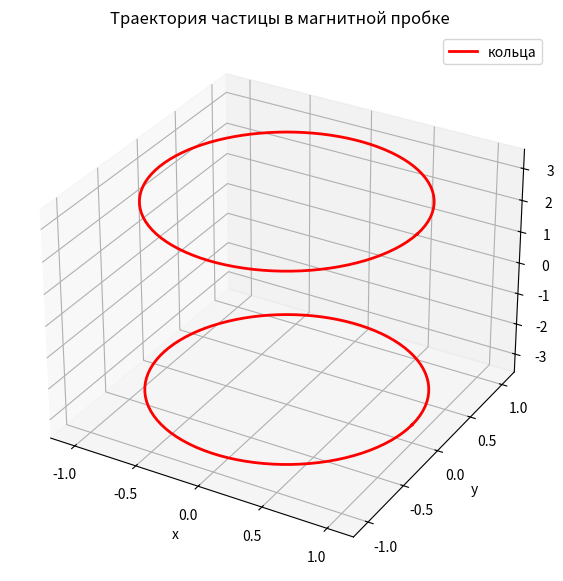

Reproduce this figure in Python.
import matplotlib.animation as animation
import matplotlib.pyplot as plt
import numpy as np
from scipy.integrate import solve_ivp


class MagneticTrap:

    def __init__(self, ring_radius=1.0, distance=2.0, current=100.0, mu0=1.0, num_phi=200):
        self.ring_radius = ring_radius
        self.distance = distance
        self.current = current
        self.mu0 = mu0
        self.num_phi = num_phi

        self.phi = np.linspace(0, 2 * np.pi, num_phi, endpoint=False)
        self.dphi = self.phi[1] - self.phi[0]
        self.cos_phi = np.cos(self.phi)
        self.sin_phi = np.sin(self.phi)

    def magnetic_field_single_loop(self, x, y, z, z_center):
        element_x = self.ring_radius * self.cos_phi
        element_y = self.ring_radius * self.sin_phi
        element_z = z_center

        Rx = x - element_x
        Ry = y - element_y
        Rz = z - element_z
        R_norm = np.sqrt(Rx ** 2 + Ry ** 2 + Rz ** 2)

        dl_x = -self.ring_radius * self.sin_phi
        dl_y = self.ring_radius * self.cos_phi
        dl_z = 0.0

        cross_x = dl_y * Rz - dl_z * Ry
        cross_y = dl_z * Rx - dl_x * Rz
        cross_z = dl_x * Ry - dl_y * Rx

        integrand_x = cross_x / R_norm ** 3
        integrand_y = cross_y / R_norm ** 3
        integrand_z = cross_z / R_norm ** 3

        prefactor = self.mu0 * self.current / (4 * np.pi)
        Bx = prefactor * np.trapezoid(integrand_x, dx=self.dphi)
        By = prefactor * np.trapezoid(integrand_y, dx=self.dphi)
        Bz = prefactor * np.trapezoid(integrand_z, dx=self.dphi)

        return Bx, By, Bz

    def total_field(self, x, y, z):
        Bx1, By1, Bz1 = self.magnetic_field_single_loop(x, y, z, +self.distance)
        Bx2, By2, Bz2 = self.magnetic_field_single_loop(x, y, z, -self.distance)
        return Bx1 + Bx2, By1 + By2, Bz1 + Bz2


class Particle:

    def __init__(self, charge=1.0, mass=1.0, position=(0.0, 0.0, 0.0), velocity=(0.0, 0.0, 0.0)):
        self.charge = charge
        self.mass = mass
        self.x0, self.y0, self.z0 = position
        self.vx0, self.vy0, self.vz0 = velocity
        self.initial_state = [self.x0, self.y0, self.z0, self.vx0, self.vy0, self.vz0]
        self.trajectory = None
        self.time_points = None


class Simulation:
    def __init__(self, magnetic_trap, particle, max_time=200.0, num_points=5000):
        self.magnetic_trap = magnetic_trap
        self.particle = particle
        self.max_time = max_time
        self.time_eval = np.linspace(0, max_time, num_points)
        self.solution = None

    def equations_of_motion(self, t, state):
        x, y, z, vx, vy, vz = state
        Bx, By, Bz = self.magnetic_trap.total_field(x, y, z)
        ax = (self.particle.charge / self.particle.mass) * (vy * Bz - vz * By)
        ay = (self.particle.charge / self.particle.mass) * (vz * Bx - vx * Bz)
        az = (self.particle.charge / self.particle.mass) * (vx * By - vy * Bx)
        return [vx, vy, vz, ax, ay, az]

    def run(self):
        print("Интегрирование...")
        sol = solve_ivp(
            self.equations_of_motion,
            [0, self.max_time],
            self.particle.initial_state,
            t_eval=self.time_eval,
            method='RK45',
            rtol=1e-8, atol=1e-10
        )
        print("Готово.")
        self.solution = sol
        self.particle.trajectory = sol.y[:3]
        self.particle.time_points = sol.t


class Animator:

    def __init__(self, magnetic_trap, particle, frame_step=10, frame_interval=20):
        self.magnetic_trap = magnetic_trap
        self.particle = particle
        self.frame_step = frame_step
        self.frame_interval = frame_interval
        self.figure = None
        self.axes = None
        self.trajectory_line = None
        self.particle_point = None

    def setup_plot(self):
        self.figure = plt.figure(figsize=(10, 7))
        self.axes = self.figure.add_subplot(111, projection='3d')

        theta_ring = np.linspace(0, 2 * np.pi, 100)
        x_ring = self.magnetic_trap.ring_radius * np.cos(theta_ring)
        y_ring = self.magnetic_trap.ring_radius * np.sin(theta_ring)
        self.axes.plot(
            x_ring,
            y_ring,
            np.full_like(theta_ring, self.magnetic_trap.distance),
            color='red',
            linewidth=2,
            label='кольца'
        )
        self.axes.plot(
            x_ring,
            y_ring,
            np.full_like(theta_ring, -self.magnetic_trap.distance),
            color='red',
            linewidth=2
        )

        self.axes.set_xlim([-1.2 * self.magnetic_trap.ring_radius, 1.2 * self.magnetic_trap.ring_radius])
        self.axes.set_ylim([-1.2 * self.magnetic_trap.ring_radius, 1.2 * self.magnetic_trap.ring_radius])
        self.axes.set_zlim([-1.2 * self.magnetic_trap.distance, 1.2 * self.magnetic_trap.distance])

        self.axes.set_xlabel('x')
        self.axes.set_ylabel('y')
        self.axes.set_zlabel('z')
        self.axes.set_title('Траектория частицы в магнитной пробке')
        self.axes.legend()

        self.trajectory_line, = self.axes.plot([], [], [], 'b-', linewidth=0.8, alpha=0.7)
        self.particle_point, = self.axes.plot([], [], [], 'ro', markersize=3)

    def init_animation(self):
        self.trajectory_line.set_data([], [])
        self.trajectory_line.set_3d_properties([])
        self.particle_point.set_data([], [])
        self.particle_point.set_3d_properties([])
        return self.trajectory_line, self.particle_point

    def update(self, frame):
        idx = frame * self.frame_step
        if idx >= self.particle.trajectory.shape[1]:
            idx = self.particle.trajectory.shape[1] - 1

        x_traj, y_traj, z_traj = self.particle.trajectory
        self.trajectory_line.set_data(x_traj[:idx + 1], y_traj[:idx + 1])
        self.trajectory_line.set_3d_properties(z_traj[:idx + 1])
        self.particle_point.set_data([x_traj[idx]], [y_traj[idx]])
        self.particle_point.set_3d_properties([z_traj[idx]])

        return self.trajectory_line, self.particle_point

    def animate(self):
        self.setup_plot()
        num_frames = len(self.particle.trajectory[0]) // self.frame_step
        frames = range(num_frames)

        ani = animation.FuncAnimation(
            self.figure,
            self.update,
            frames=frames,
            init_func=self.init_animation,
            interval=self.frame_interval,
            blit=True,
            repeat=True
        )
        plt.show()
        return ani


if __name__ == "__main__":
    magnetic_trap = MagneticTrap(ring_radius=1.0, distance=3.0, current=100.0, num_phi=150)

    particle = Particle(charge=1.0, mass=1.0, position=(0.2, 0.0, 0.0), velocity=(0.0, 0.098, 0.02))

    simulation = Simulation(magnetic_trap, particle, max_time=200.0, num_points=5000)
    simulation.run()

    animator = Animator(magnetic_trap, particle, frame_step=10, frame_interval=20)
    animator.animate()
